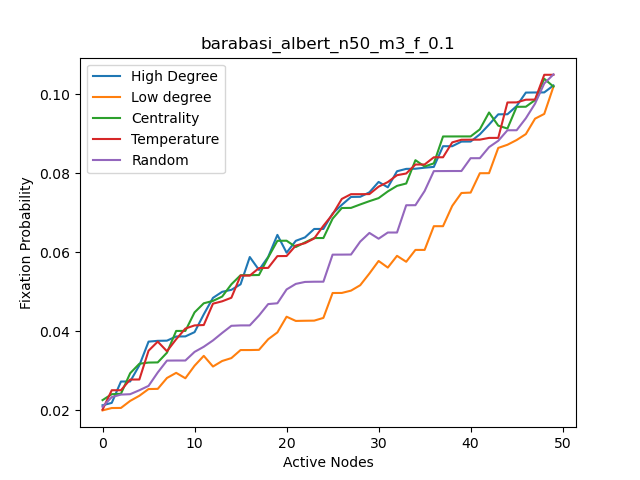

The table this chart was drawn from, first rows:
, High Degree, High Degree nodes, Centrality, Centrality nodes, Temparature, Temperature nodes, Random, Random nodes, Low Degree, Low degree nodes
0, 0.0213, 3, 0.0226, 3, 0.0202, 3, 0.0209, 2, 0.02, 1
1, 0.0219, 4, 0.0241, 0, 0.0251, 4, 0.02337, 8, 0.0206, 10
2, 0.0273, 9, 0.0242, 9, 0.0251, 8, 0.024, 10, 0.02062, 16
3, 0.02732, 0, 0.0294, 4, 0.0278, 15, 0.0241, 25, 0.0224, 21
4, 0.0314, 5, 0.0318, 8, 0.02782, 9, 0.0251, 12, 0.0237, 24
5, 0.0374, 15, 0.0321, 5, 0.0351, 20, 0.0262, 24, 0.0254, 27
6, 0.0376, 7, 0.03214, 11, 0.0374, 0, 0.0296, 19, 0.02545, 28
7, 0.03764, 8, 0.0346, 15, 0.03497, 1, 0.0326, 6, 0.0282, 31
8, 0.0387, 6, 0.0401, 7, 0.038, 2, 0.03262, 45, 0.0295, 32
9, 0.03872, 11, 0.04011, 6, 0.0407, 5, 0.03262, 13, 0.02813, 33
10, 0.0398, 14, 0.0448, 14, 0.0415, 7, 0.0348, 33, 0.0313, 34
11, 0.0443, 20, 0.0471, 20, 0.0416, 11, 0.0361, 22, 0.0338, 40
12, 0.04847, 22, 0.0477, 22, 0.047, 14, 0.0377, 4, 0.0311, 42
13, 0.05, 13, 0.0488, 13, 0.0476, 6, 0.0396, 49, 0.0325, 43
14, 0.0505, 2, 0.0519, 2, 0.0485, 22, 0.0414, 23, 0.03323, 44
15, 0.0519, 12, 0.0542, 29, 0.0541, 39, 0.0415, 16, 0.03527, 45
16, 0.0588, 17, 0.05421, 17, 0.0541, 38, 0.0415, 46, 0.03527, 46
17, 0.05553, 23, 0.05425, 23, 0.056, 19, 0.044, 44, 0.03532, 47
18, 0.05883, 29, 0.0587, 38, 0.05605, 29, 0.0469, 11, 0.038, 48
19, 0.0644, 18, 0.0629, 12, 0.05903, 13, 0.0471, 40, 0.03973, 49
20, 0.0599, 19, 0.06293, 19, 0.05905, 41, 0.0506, 14, 0.0437, 18
21, 0.0629, 25, 0.06133, 26, 0.0617, 37, 0.052, 37, 0.04263, 19
22, 0.06377, 26, 0.0625, 40, 0.0623, 23, 0.0525, 30, 0.04268, 25
23, 0.0659, 30, 0.0636, 37, 0.0635, 12, 0.05255, 47, 0.04271, 26
24, 0.0659, 35, 0.06361, 39, 0.0667, 25, 0.05256, 43, 0.0434, 30
25, 0.0698, 36, 0.0685, 25, 0.0696, 17, 0.0594, 38, 0.0497, 35
26, 0.072, 37, 0.0712, 18, 0.0735, 26, 0.05941, 1, 0.04971, 36
27, 0.074, 38, 0.07123, 36, 0.0747, 40, 0.05943, 34, 0.0503, 37
28, 0.07404, 39, 0.0721, 33, 0.0747, 44, 0.0627, 9, 0.05167, 38
29, 0.07517, 41, 0.07293, 35, 0.07472, 18, 0.0649, 31, 0.05463, 39
30, 0.0778, 1, 0.0737, 42, 0.0766, 42, 0.06343, 32, 0.0578, 41
31, 0.07643, 10, 0.0754, 27, 0.07777, 30, 0.065, 36, 0.05613, 2
32, 0.0805, 16, 0.0768, 30, 0.0795, 33, 0.065, 26, 0.0591, 12
33, 0.0811, 21, 0.0774, 44, 0.07993, 35, 0.0719, 3, 0.0576, 17
34, 0.08114, 24, 0.0833, 41, 0.0822, 31, 0.07191, 18, 0.0606, 23
35, 0.0814, 27, 0.0817, 21, 0.08221, 36, 0.0755, 15, 0.0606, 29
36, 0.0816, 28, 0.0825, 49, 0.08403, 43, 0.08053, 5, 0.0666, 13
37, 0.08683, 31, 0.0893, 32, 0.08403, 47, 0.08055, 48, 0.0666, 22
38, 0.08683, 32, 0.0893, 46, 0.0878, 32, 0.08056, 28, 0.07173, 20
39, 0.088, 33, 0.08931, 43, 0.08847, 49, 0.08056, 42, 0.075, 14
40, 0.08802, 34, 0.08931, 34, 0.08848, 46, 0.0838, 35, 0.0751, 6
41, 0.08983, 40, 0.0911, 47, 0.08849, 27, 0.0838, 17, 0.08, 11
42, 0.0923, 42, 0.09537, 31, 0.08893, 34, 0.0866, 29, 0.08001, 7
43, 0.0949, 43, 0.09204, 28, 0.08894, 24, 0.0882, 27, 0.0864, 8
44, 0.09492, 44, 0.0913, 48, 0.0979, 48, 0.09087, 41, 0.0872, 0
45, 0.097, 45, 0.0968, 1, 0.09792, 21, 0.09087, 39, 0.0884, 5
46, 0.1004, 46, 0.09682, 45, 0.0986, 45, 0.0939, 7, 0.0899, 15
47, 0.1004, 47, 0.0985, 10, 0.09863, 28, 0.0976, 20, 0.0938, 4
48, 0.1004, 48, 0.1039, 16, 0.1049, 10, 0.1027, 0, 0.095, 9
49, 0.1022, 49, 0.1019, 24, 0.1049, 16, 0.105, 21, 0.1019, 3
